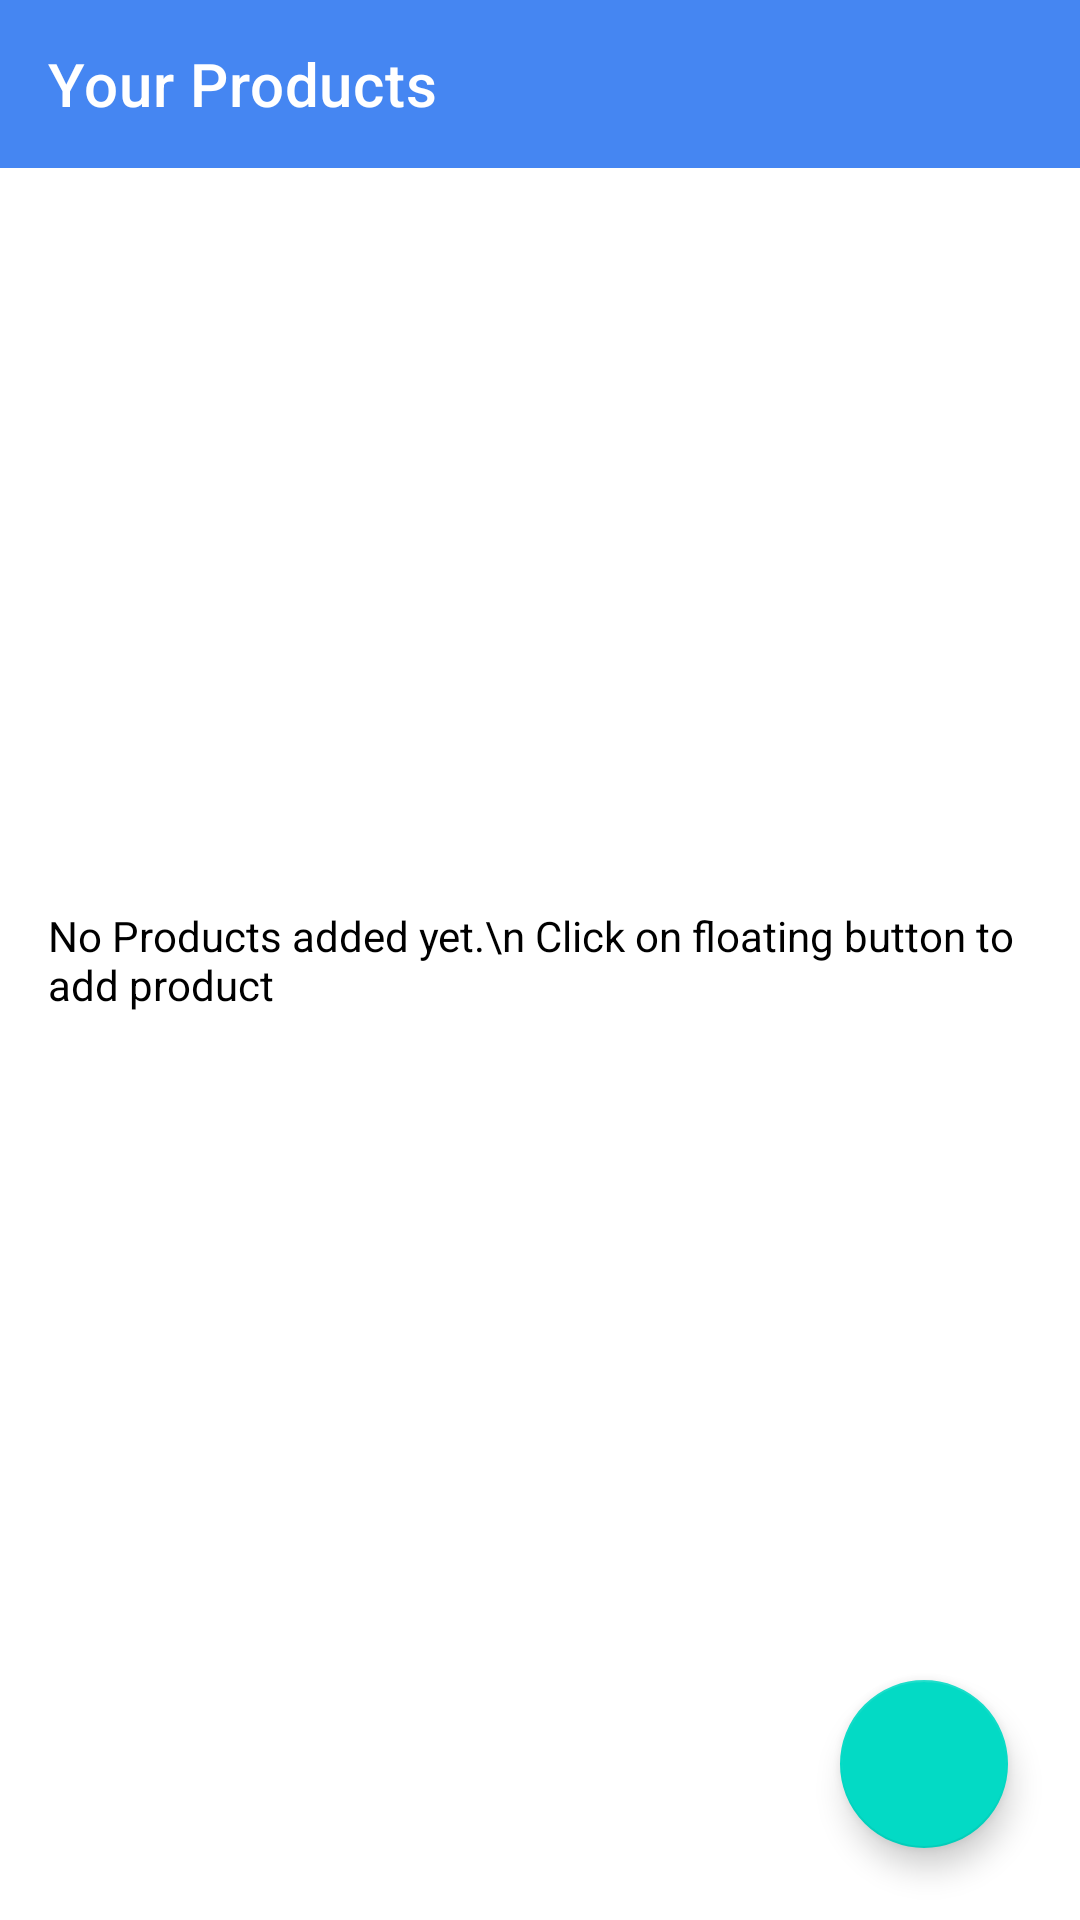

Layout XML and referenced resources for this Android screen:
<!-- AndroidManifest.xml: application theme Theme.UnicodeInternalHackathon -->
<!-- res/layout/activity_seller_products.xml -->
<?xml version="1.0" encoding="utf-8"?>
<androidx.drawerlayout.widget.DrawerLayout xmlns:android="http://schemas.android.com/apk/res/android"
    xmlns:app="http://schemas.android.com/apk/res-auto"
    android:id="@+id/seller_products_left_nav"
    xmlns:tools="http://schemas.android.com/tools"
    android:layout_width="match_parent"
    android:layout_height="match_parent"
    android:background="@color/white"
    tools:context=".SellerProducts">

    <RelativeLayout
        android:layout_width="match_parent"
        android:layout_height="match_parent">

        <androidx.appcompat.widget.Toolbar
            android:id="@+id/seller_products_toolbar"
            android:layout_width="match_parent"
            android:layout_height="?attr/actionBarSize"
            android:background="#4586f2"
            app:title="Your Products"
            app:titleTextColor="@color/white" />

        <TextView
            android:id="@+id/tv"
            android:layout_width="wrap_content"
            android:layout_height="wrap_content"
            android:layout_marginLeft="16dp"
            android:layout_marginRight="16dp"
            android:text="No Products added yet.\n Click on floating button to add product"
            android:textColor="@color/black"
            android:layout_centerInParent="true"
            />

        <androidx.recyclerview.widget.RecyclerView
            android:id="@+id/rv_seller_products"
            android:layout_width="match_parent"
            android:layout_height="match_parent"
            android:layout_below="@id/seller_products_toolbar"
            android:padding="8dp"
            android:paddingTop="12dp" />

        <com.google.android.material.floatingactionbutton.FloatingActionButton
            android:id="@+id/floatingButton"
            android:layout_width="wrap_content"
            android:layout_height="wrap_content"
            android:layout_alignParentBottom="true"
            android:layout_alignParentRight="true"
            android:layout_marginRight="24dp"
            android:src="@drawable/ic_baseline_add_24"
            android:layout_marginBottom="24dp"
            />
    </RelativeLayout>

    <com.google.android.material.navigation.NavigationView
        android:id="@+id/seller_products_nav1"
        android:layout_width="wrap_content"
        android:layout_height="match_parent"
        android:layout_gravity="start"
        android:background="@color/white"
        app:itemTextColor="@color/black"
        app:itemIconTint="#3C3C3C"
        android:theme="@style/NavigationView"
        app:headerLayout="@layout/left_nav_header"
        app:menu="@menu/menu_seller" />
</androidx.drawerlayout.widget.DrawerLayout>
<!-- res/layout/left_nav_header.xml (included above) -->
<?xml version="1.0" encoding="utf-8"?>
<androidx.constraintlayout.widget.ConstraintLayout xmlns:android="http://schemas.android.com/apk/res/android"
    xmlns:app="http://schemas.android.com/apk/res-auto"
    android:layout_width="match_parent"
    android:layout_height="match_parent">

    <androidx.cardview.widget.CardView
        app:cardBackgroundColor="#3480df"
        android:layout_width="match_parent"
        android:layout_height="?attr/actionBarSize"
        app:layout_constraintEnd_toEndOf="parent"
        app:layout_constraintStart_toStartOf="parent"
        app:layout_constraintTop_toTopOf="parent">

        <RelativeLayout
            android:layout_width="match_parent"
            android:layout_height="match_parent">

            <de.hdodenhof.circleimageview.CircleImageView
                android:id="@+id/im_left_nav_profile"
                android:layout_width="45dp"
                android:layout_height="45dp"
                android:layout_alignParentStart="true"
                android:layout_alignParentTop="true"
                android:layout_marginStart="20dp"
                android:layout_marginTop="7dp"
                android:src="@drawable/ic_profile_white" />

            <TextView
                android:id="@+id/tv_left_nav_name"
                android:layout_width="wrap_content"
                android:layout_height="wrap_content"
                android:layout_alignParentTop="true"
                android:layout_centerInParent="true"
                android:layout_marginStart="12dp"
                android:layout_marginTop="15dp"
                android:layout_toEndOf="@+id/im_left_nav_profile"
                android:hint="@string/user_name"
                android:textColor="@color/white"
                android:textColorHint="@color/white"
                android:textSize="20sp" />
        </RelativeLayout>
    </androidx.cardview.widget.CardView>

</androidx.constraintlayout.widget.ConstraintLayout>
<!-- resources referenced by this layout -->
<resources>
  <color name="black">#FF000000</color>
  <color name="white">#FFFFFFFF</color>
  <string name="user_name">User Name</string>
  <style name="NavigationView">
          <item name="android:textColorSecondary">#3C3C3C</item>
          <item name="android:listDivider">@color/black</item>
      </style>
  <style name="Theme.UnicodeInternalHackathon" parent="Theme.MaterialComponents.DayNight.NoActionBar">
          
          <item name="colorPrimary">@color/purple_500</item>
          <item name="colorPrimaryVariant">@color/purple_700</item>
          <item name="colorOnPrimary">@color/white</item>
          
          <item name="colorSecondary">@color/teal_200</item>
          <item name="colorSecondaryVariant">@color/teal_700</item>
          <item name="colorOnSecondary">@color/black</item>
          
          <item name="android:statusBarColor" tools:targetApi="l">?attr/colorPrimaryVariant</item>
          
      </style>
  <color name="purple_500">#FF6200EE</color>
  <color name="purple_700">#FF3700B3</color>
  <color name="teal_200">#FF03DAC5</color>
  <color name="teal_700">#FF018786</color>
</resources>
